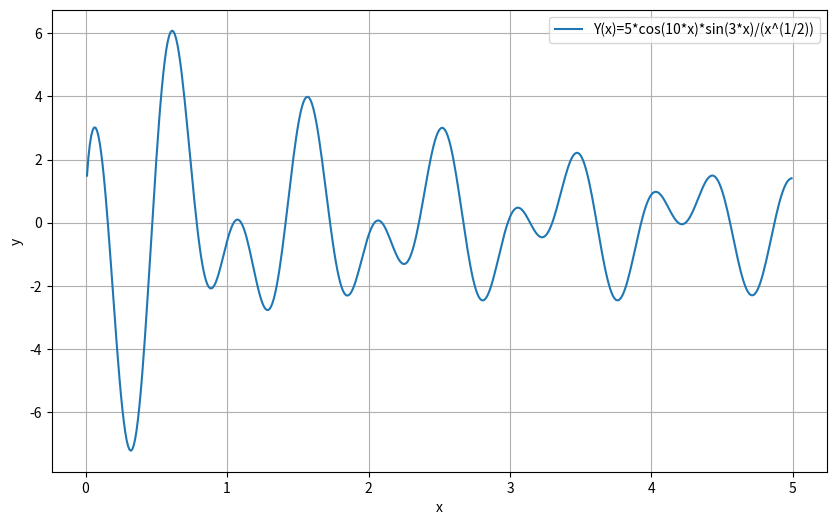

This figure's Python source:
import numpy as np
import matplotlib.pyplot as plt


x = np.arange(0.01, 5, 0.01)


y = 5 * np.cos(10 * x) * np.sin(3 * x) / np.sqrt(x)


plt.figure(figsize=(10, 6))
plt.plot(x, y, label='Y(x)=5*cos(10*x)*sin(3*x)/(x^(1/2))')
plt.xlabel('x')
plt.ylabel('y')
plt.legend()
plt.grid()

plt.savefig('graph.png')

plt.show()
